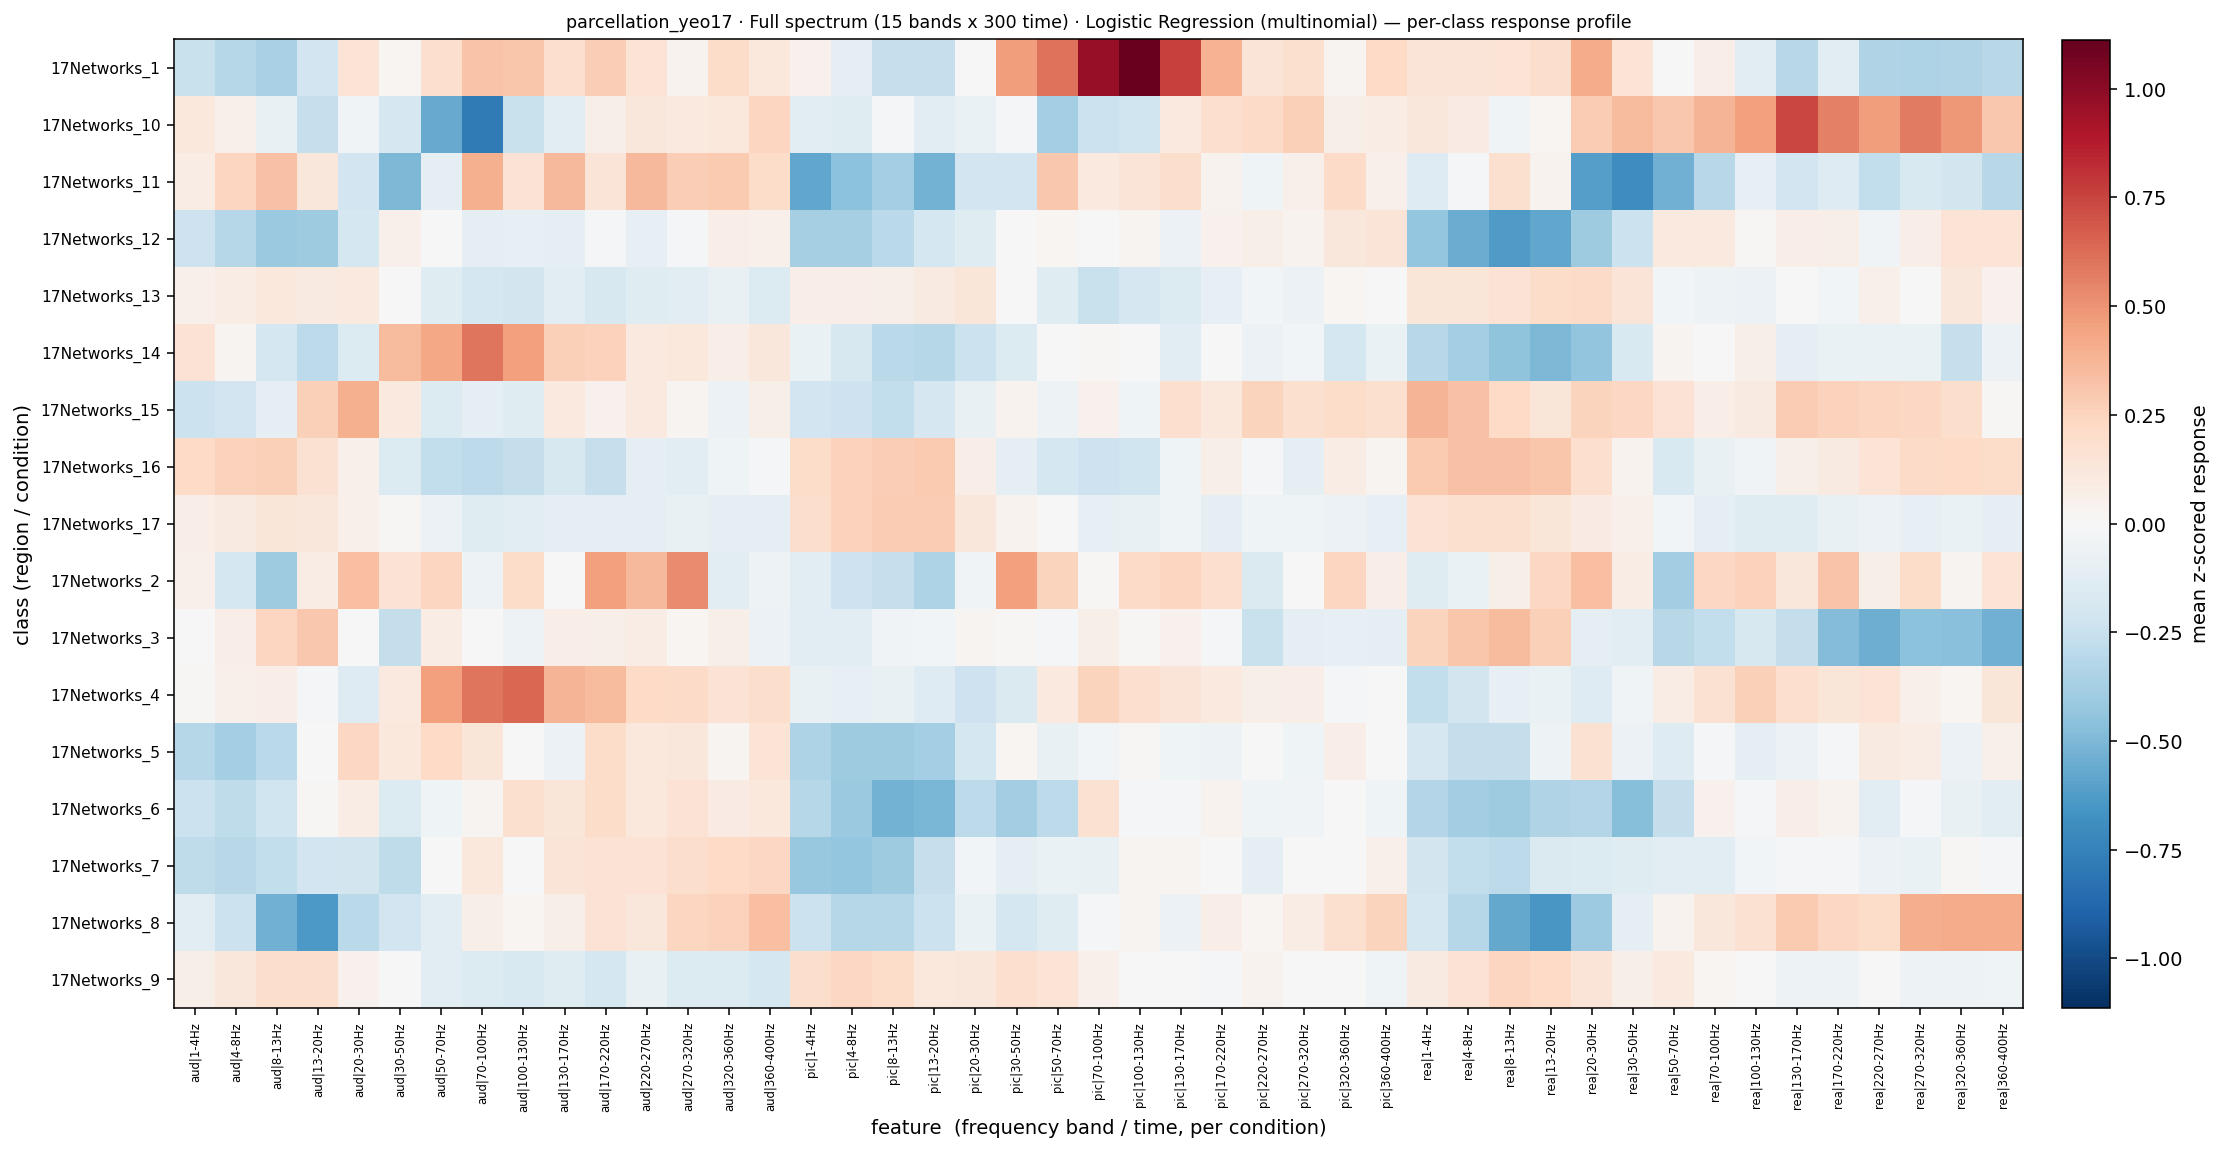

The file beside this chart, header and first rows:
, aud|1-4Hz, aud|4-8Hz, aud|8-13Hz, aud|13-20Hz, aud|20-30Hz, aud|30-50Hz, aud|50-70Hz, aud|70-100Hz, aud|100-130Hz, aud|130-170Hz, aud|170-220Hz, aud|220-270Hz, aud|270-320Hz, aud|320-360Hz, aud|360-400Hz, pic|1-4Hz, pic|4-8Hz, pic|8-13Hz, pic|13-20Hz, pic|20-30Hz, pic|30-50Hz, pic|50-70Hz, pic|70-100Hz
17Networks_1, -0.2509, -0.321, -0.3583, -0.2126, 0.1557, 0.01844, 0.1863, 0.3217, 0.3055, 0.19, 0.2766, 0.1531, 0.04161, 0.2002, 0.1178, 0.04943, -0.09752, -0.2566, -0.2536, -0.005518, 0.4616, 0.6023, 0.9736
17Networks_10, 0.116, 0.05886, -0.08048, -0.2581, -0.03626, -0.1839, -0.5633, -0.7881, -0.2511, -0.1259, 0.06463, 0.1255, 0.1064, 0.1191, 0.2376, -0.1175, -0.1333, -0.01666, -0.1294, -0.07197, -0.01423, -0.3785, -0.2377
17Networks_11, 0.07979, 0.2428, 0.3297, 0.1238, -0.2152, -0.5044, -0.1097, 0.3938, 0.1595, 0.3594, 0.1421, 0.3595, 0.2703, 0.294, 0.2033, -0.5818, -0.4522, -0.3812, -0.5229, -0.216, -0.2162, 0.3022, 0.1091
17Networks_12, -0.2342, -0.3149, -0.4093, -0.3939, -0.193, 0.05844, 0.0007648, -0.09912, -0.08853, -0.09594, -0.01582, -0.08951, -0.02436, 0.07198, 0.05885, -0.3672, -0.3709, -0.301, -0.1954, -0.139, 0.0004497, 0.02047, -0.002454
17Networks_13, 0.05786, 0.08375, 0.1162, 0.09896, 0.1054, 0.006631, -0.1366, -0.1957, -0.2028, -0.1217, -0.1782, -0.1386, -0.1176, -0.07962, -0.149, 0.07504, 0.07048, 0.06161, 0.1033, 0.1379, -0.003081, -0.1379, -0.246
17Networks_14, 0.1616, 0.03316, -0.1914, -0.2949, -0.1509, 0.3554, 0.4282, 0.5965, 0.4548, 0.2629, 0.2576, 0.1104, 0.1215, 0.07771, 0.1273, -0.07415, -0.1797, -0.3026, -0.3211, -0.2369, -0.1494, -0.001121, 0.01257
17Networks_15, -0.2433, -0.212, -0.09776, 0.2619, 0.396, 0.105, -0.1544, -0.09596, -0.1362, 0.1067, 0.05055, 0.1056, 0.02936, -0.06807, 0.06393, -0.211, -0.2291, -0.2731, -0.1865, -0.08303, 0.04242, -0.05561, 0.04877
17Networks_16, 0.2258, 0.2575, 0.2644, 0.1683, 0.05245, -0.1561, -0.2735, -0.2945, -0.2696, -0.1821, -0.259, -0.1039, -0.1212, -0.05108, -0.01059, 0.2065, 0.2525, 0.2782, 0.2937, 0.07437, -0.09789, -0.1972, -0.2309
17Networks_17, 0.07772, 0.1006, 0.135, 0.1245, 0.06058, 0.01369, -0.06685, -0.1373, -0.1176, -0.1036, -0.112, -0.1046, -0.0817, -0.101, -0.1078, 0.1958, 0.254, 0.2833, 0.2802, 0.1276, 0.04098, -0.005188, -0.09008
17Networks_2, 0.05321, -0.1967, -0.3955, 0.0785, 0.3318, 0.1651, 0.2422, -0.05606, 0.2044, 0.006005, 0.4604, 0.3605, 0.5261, -0.1154, -0.06085, -0.1249, -0.2282, -0.2608, -0.3462, -0.04136, 0.4533, 0.2498, 0.01675
17Networks_3, -0.004054, 0.07549, 0.2413, 0.2983, 0.001242, -0.2635, 0.08394, -0.002364, -0.05739, 0.07689, 0.06241, 0.08092, 0.02458, 0.06716, -0.06278, -0.1267, -0.1213, -0.042, -0.03258, 0.02654, 0.01272, -0.01385, 0.06759
17Networks_4, 0.01405, 0.05725, 0.0756, -0.02026, -0.1472, 0.1126, 0.4594, 0.5957, 0.6351, 0.3751, 0.3507, 0.2208, 0.2101, 0.1619, 0.1922, -0.08032, -0.09536, -0.08404, -0.1394, -0.2279, -0.1638, 0.107, 0.2442
17Networks_5, -0.3135, -0.3802, -0.2986, -0.007863, 0.2303, 0.114, 0.2248, 0.1335, -0.007019, -0.06347, 0.2007, 0.1153, 0.1226, 0.02765, 0.148, -0.347, -0.3965, -0.3925, -0.3779, -0.1958, 0.01797, -0.08222, -0.03419
17Networks_6, -0.2432, -0.2812, -0.2197, 0.01722, 0.08695, -0.1501, -0.04857, 0.03361, 0.1758, 0.1312, 0.2085, 0.1167, 0.1642, 0.09444, 0.12, -0.3181, -0.4101, -0.5255, -0.5071, -0.2903, -0.3866, -0.2928, 0.1709
17Networks_7, -0.2848, -0.3075, -0.2777, -0.215, -0.2023, -0.2843, 0.006636, 0.1196, -0.004473, 0.1416, 0.1574, 0.1606, 0.1938, 0.2212, 0.2283, -0.4215, -0.4331, -0.3996, -0.2598, -0.03346, -0.09946, -0.07106, -0.08537
17Networks_8, -0.1241, -0.2424, -0.5349, -0.638, -0.2989, -0.2154, -0.1131, 0.06134, 0.01894, 0.06113, 0.1574, 0.1253, 0.2392, 0.257, 0.336, -0.2416, -0.3183, -0.3165, -0.2419, -0.07178, -0.1948, -0.132, -0.02038
17Networks_9, 0.06949, 0.1242, 0.1941, 0.1938, 0.04946, -0.001965, -0.1179, -0.1495, -0.1739, -0.1345, -0.1996, -0.07934, -0.1534, -0.153, -0.193, 0.1982, 0.2283, 0.2077, 0.1201, 0.1229, 0.185, 0.1546, 0.05895
